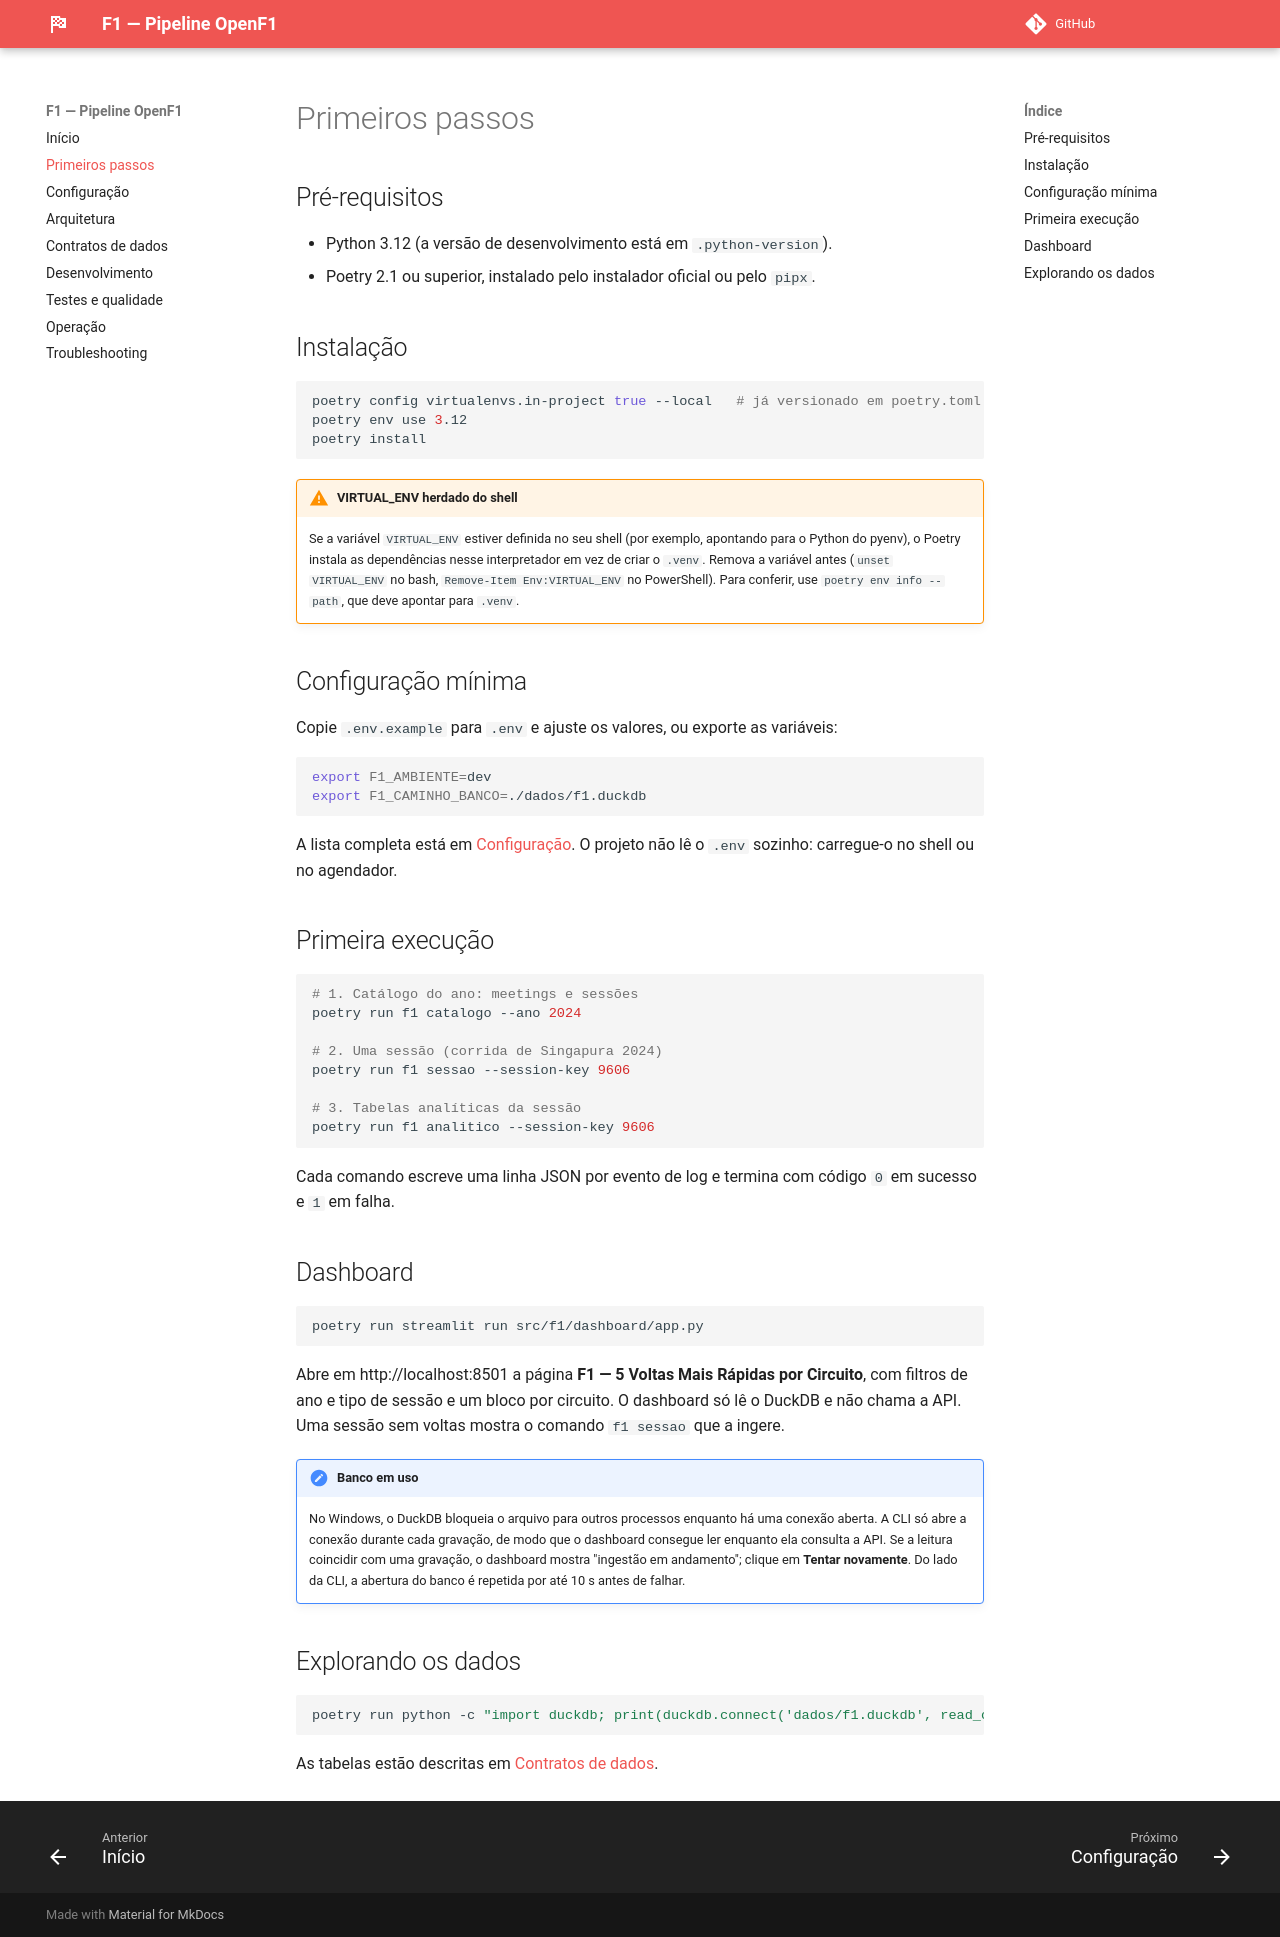

repository: rzamonari/f1 · page: getting-started/index.html · generator: mkdocs

# Primeiros passos

## Pré-requisitos

- Python 3.12 (a versão de desenvolvimento está em `.python-version`).
- Poetry 2.1 ou superior, instalado pelo instalador oficial ou pelo `pipx`.

## Instalação

```bash
poetry config virtualenvs.in-project true --local   # já versionado em poetry.toml
poetry env use 3.12
poetry install
```

!!! warning "VIRTUAL_ENV herdado do shell"
    Se a variável `VIRTUAL_ENV` estiver definida no seu shell (por exemplo, apontando para o Python do pyenv), o Poetry instala as dependências nesse interpretador em vez de criar o `.venv`. Remova a variável antes (`unset VIRTUAL_ENV` no bash, `Remove-Item Env:VIRTUAL_ENV` no PowerShell). Para conferir, use `poetry env info --path`, que deve apontar para `.venv`.

## Configuração mínima

Copie `.env.example` para `.env` e ajuste os valores, ou exporte as variáveis:

```bash
export F1_AMBIENTE=dev
export F1_CAMINHO_BANCO=./dados/f1.duckdb
```

A lista completa está em [Configuração](configuration.md). O projeto não lê o `.env` sozinho: carregue-o no shell ou no agendador.

## Primeira execução

```bash
# 1. Catálogo do ano: meetings e sessões
poetry run f1 catalogo --ano 2024

# 2. Uma sessão (corrida de Singapura 2024)
poetry run f1 sessao --session-key 9606

# 3. Tabelas analíticas da sessão
poetry run f1 analitico --session-key 9606
```

Cada comando escreve uma linha JSON por evento de log e termina com código `0` em sucesso e `1` em falha.

## Dashboard

```bash
poetry run streamlit run src/f1/dashboard/app.py
```

Abre em http://localhost:8501 a página **F1 — 5 Voltas Mais Rápidas por Circuito**, com filtros de ano e tipo de sessão e um bloco por circuito. O dashboard só lê o DuckDB e não chama a API. Uma sessão sem voltas mostra o comando `f1 sessao` que a ingere.

!!! note "Banco em uso"
    No Windows, o DuckDB bloqueia o arquivo para outros processos enquanto há uma conexão aberta. A CLI só abre a conexão durante cada gravação, de modo que o dashboard consegue ler enquanto ela consulta a API. Se a leitura coincidir com uma gravação, o dashboard mostra "ingestão em andamento"; clique em **Tentar novamente**. Do lado da CLI, a abertura do banco é repetida por até 10 s antes de falhar.

## Explorando os dados

```bash
poetry run python -c "import duckdb; print(duckdb.connect('dados/f1.duckdb', read_only=True).sql('SELECT * FROM ritmo_piloto ORDER BY ritmo_medio_s LIMIT 5'))"
```

As tabelas estão descritas em [Contratos de dados](data-contracts.md).
